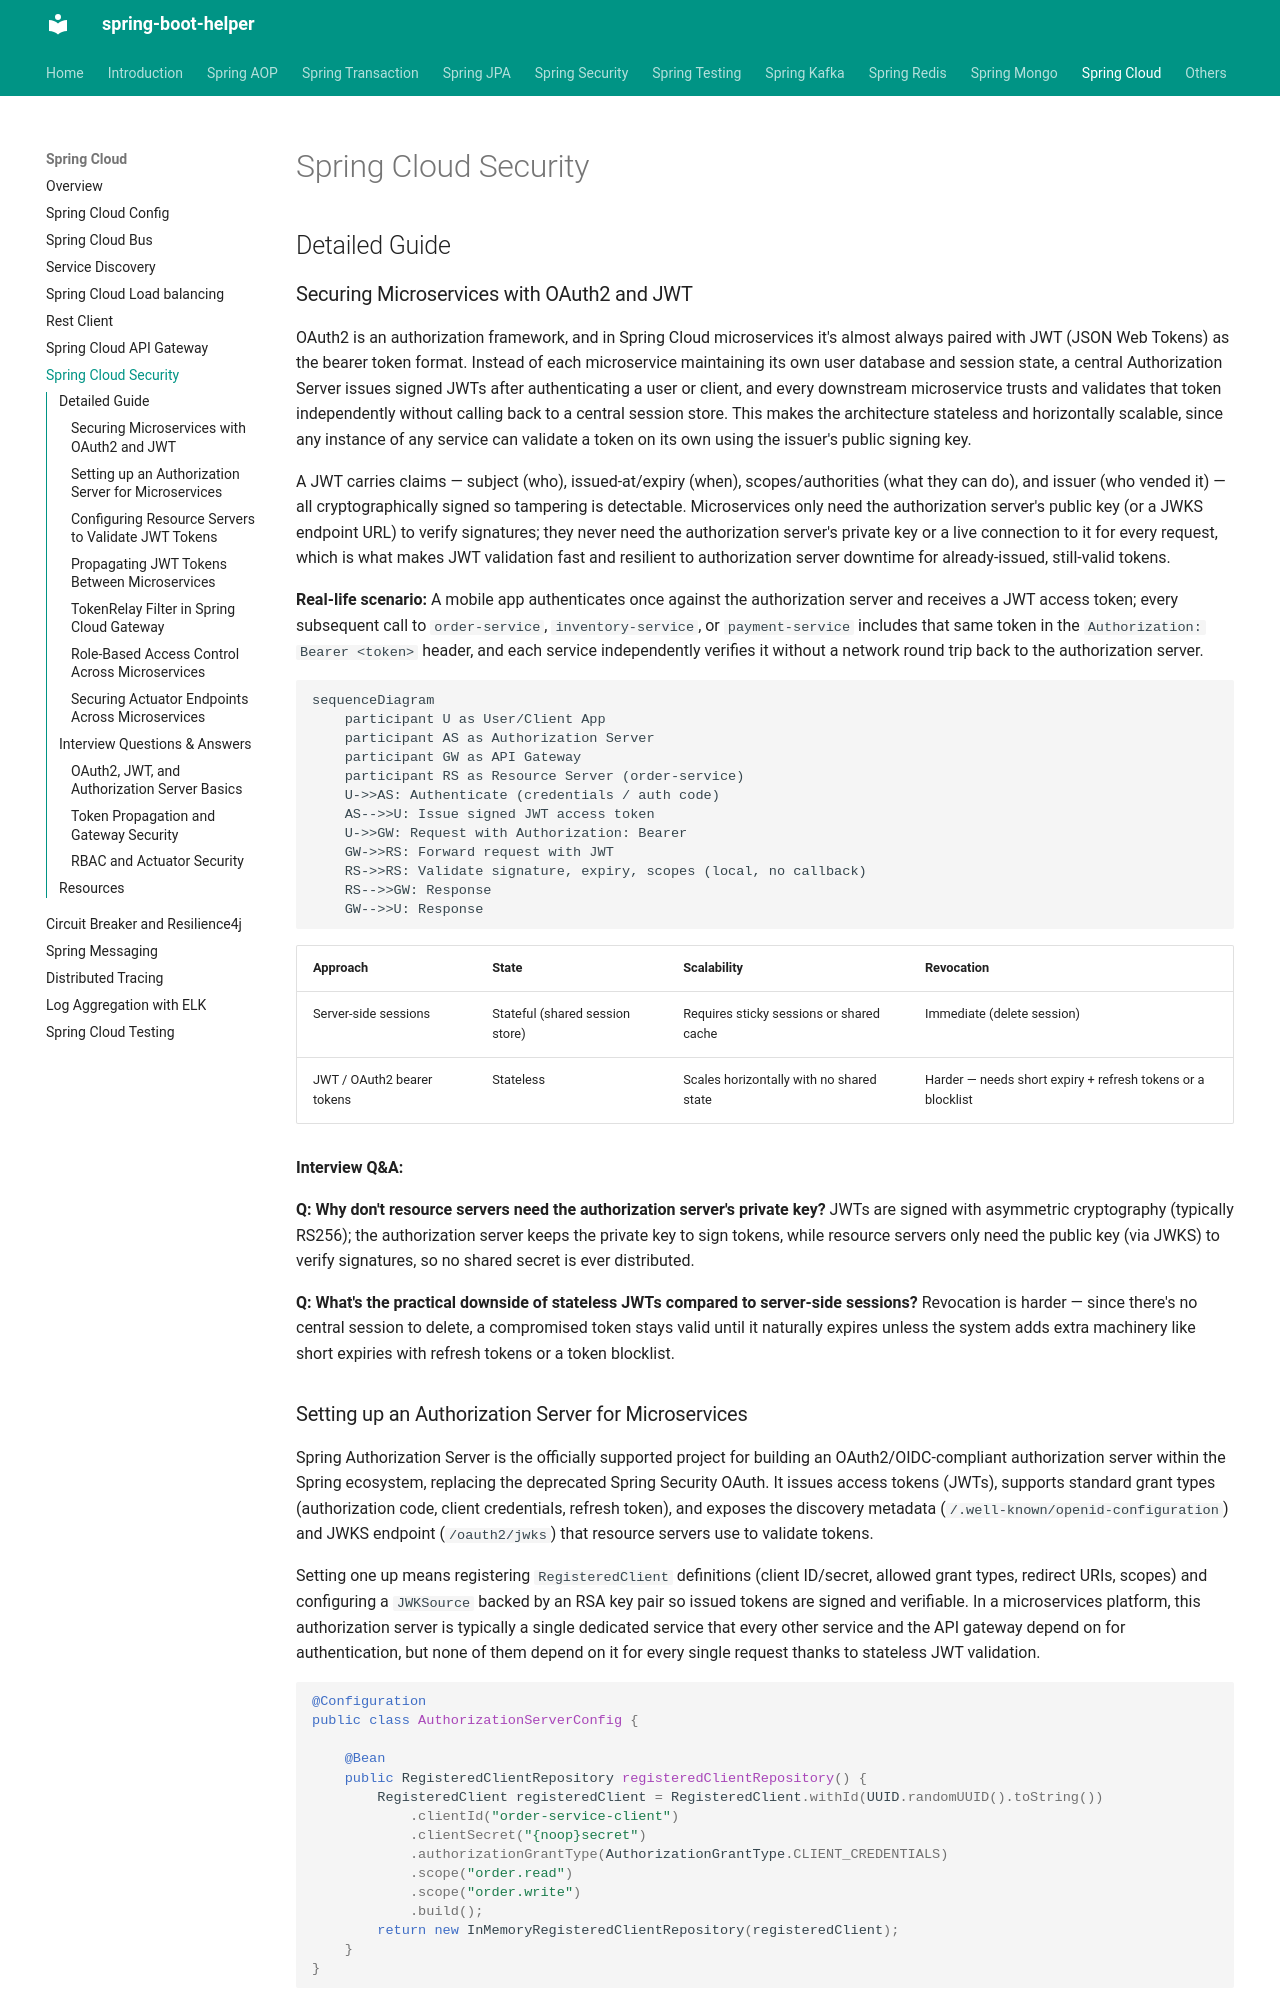

repository: abhishekghoshh/spring-boot-helper · page: spring-cloud/007-spring-cloud-security/index.html · generator: mkdocs

# Spring Cloud Security

## Detailed Guide

### Securing Microservices with OAuth2 and JWT

OAuth2 is an authorization framework, and in Spring Cloud microservices it's almost always paired with JWT (JSON Web Tokens) as the bearer token format. Instead of each microservice maintaining its own user database and session state, a central Authorization Server issues signed JWTs after authenticating a user or client, and every downstream microservice trusts and validates that token independently without calling back to a central session store. This makes the architecture stateless and horizontally scalable, since any instance of any service can validate a token on its own using the issuer's public signing key.

A JWT carries claims — subject (who), issued-at/expiry (when), scopes/authorities (what they can do), and issuer (who vended it) — all cryptographically signed so tampering is detectable. Microservices only need the authorization server's public key (or a JWKS endpoint URL) to verify signatures; they never need the authorization server's private key or a live connection to it for every request, which is what makes JWT validation fast and resilient to authorization server downtime for already-issued, still-valid tokens.

**Real-life scenario:** A mobile app authenticates once against the authorization server and receives a JWT access token; every subsequent call to `order-service`, `inventory-service`, or `payment-service` includes that same token in the `Authorization: Bearer <token>` header, and each service independently verifies it without a network round trip back to the authorization server.

```mermaid
sequenceDiagram
    participant U as User/Client App
    participant AS as Authorization Server
    participant GW as API Gateway
    participant RS as Resource Server (order-service)
    U->>AS: Authenticate (credentials / auth code)
    AS-->>U: Issue signed JWT access token
    U->>GW: Request with Authorization: Bearer <JWT>
    GW->>RS: Forward request with JWT
    RS->>RS: Validate signature, expiry, scopes (local, no callback)
    RS-->>GW: Response
    GW-->>U: Response
```

| Approach | State | Scalability | Revocation |
|---|---|---|---|
| Server-side sessions | Stateful (shared session store) | Requires sticky sessions or shared cache | Immediate (delete session) |
| JWT / OAuth2 bearer tokens | Stateless | Scales horizontally with no shared state | Harder — needs short expiry + refresh tokens or a blocklist |

**Interview Q&A:**

**Q: Why don't resource servers need the authorization server's private key?**
JWTs are signed with asymmetric cryptography (typically RS256); the authorization server keeps the private key to sign tokens, while resource servers only need the public key (via JWKS) to verify signatures, so no shared secret is ever distributed.

**Q: What's the practical downside of stateless JWTs compared to server-side sessions?**
Revocation is harder — since there's no central session to delete, a compromised token stays valid until it naturally expires unless the system adds extra machinery like short expiries with refresh tokens or a token blocklist.
